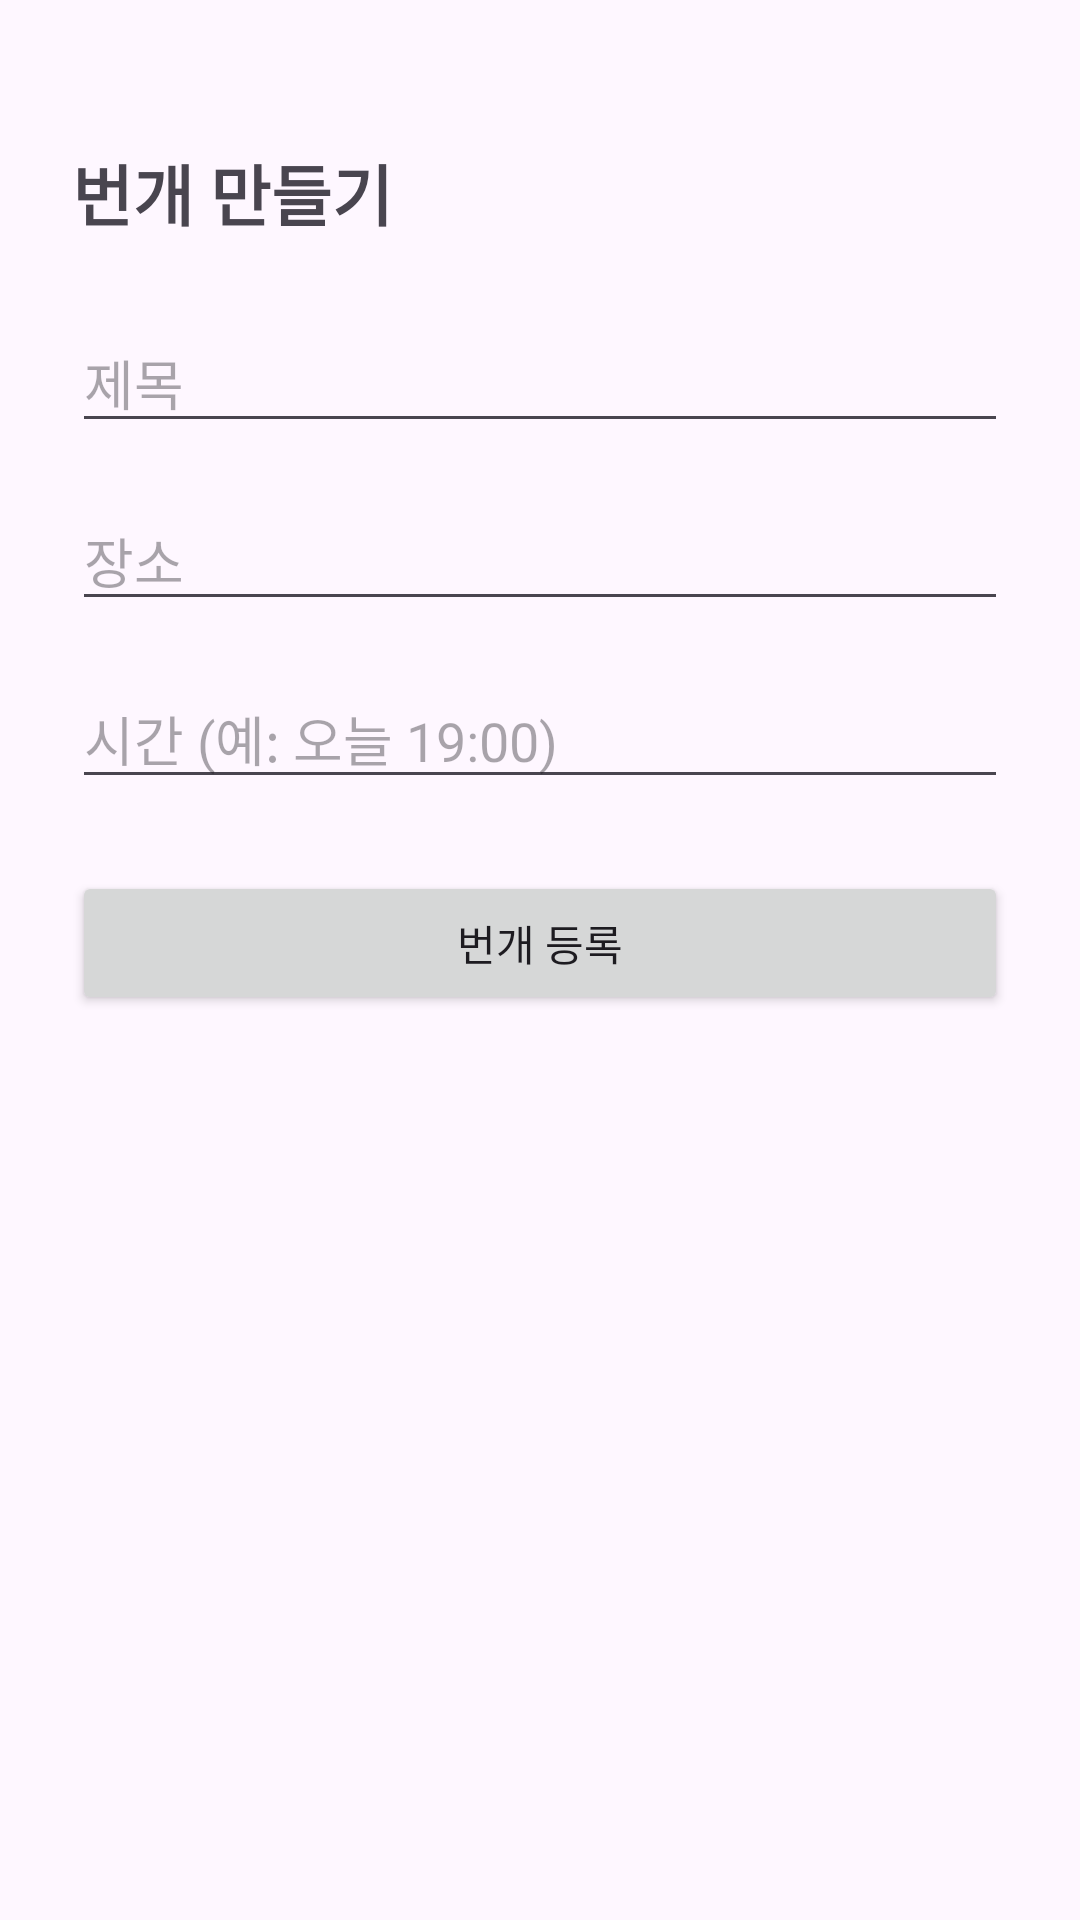

Here is an Android app screen rendered from its layout file. Give the layout XML and the strings, colors and styles it references.
<!-- AndroidManifest.xml: application theme Theme.MPteamproj -->
<!-- res/layout/activity_lightning_create.xml -->
<?xml version="1.0" encoding="utf-8"?>
<androidx.constraintlayout.widget.ConstraintLayout xmlns:android="http://schemas.android.com/apk/res/android"
    xmlns:app="http://schemas.android.com/apk/res-auto"
    android:layout_width="match_parent"
    android:layout_height="match_parent"
    android:padding="24dp">

    <TextView
        android:id="@+id/tvCreateLightningTitle"
        android:layout_width="wrap_content"
        android:layout_height="wrap_content"
        android:text="번개 만들기"
        android:textSize="22sp"
        android:textStyle="bold"
        app:layout_constraintTop_toTopOf="parent"
        app:layout_constraintStart_toStartOf="parent"
        android:layout_marginTop="24dp" />

    <EditText
        android:id="@+id/etLightningTitle"
        android:layout_width="0dp"
        android:layout_height="wrap_content"
        android:hint="제목"
        app:layout_constraintTop_toBottomOf="@id/tvCreateLightningTitle"
        app:layout_constraintStart_toStartOf="parent"
        app:layout_constraintEnd_toEndOf="parent"
        android:layout_marginTop="24dp" />

    <EditText
        android:id="@+id/etLightningPlace"
        android:layout_width="0dp"
        android:layout_height="wrap_content"
        android:hint="장소"
        app:layout_constraintTop_toBottomOf="@id/etLightningTitle"
        app:layout_constraintStart_toStartOf="parent"
        app:layout_constraintEnd_toEndOf="parent"
        android:layout_marginTop="16dp" />

    <EditText
        android:id="@+id/etLightningTime"
        android:layout_width="0dp"
        android:layout_height="wrap_content"
        android:hint="시간 (예: 오늘 19:00)"
        app:layout_constraintTop_toBottomOf="@id/etLightningPlace"
        app:layout_constraintStart_toStartOf="parent"
        app:layout_constraintEnd_toEndOf="parent"
        android:layout_marginTop="16dp" />

    <Button
        android:id="@+id/btnLightningSubmit"
        android:layout_width="0dp"
        android:layout_height="wrap_content"
        android:text="번개 등록"
        app:layout_constraintTop_toBottomOf="@id/etLightningTime"
        app:layout_constraintStart_toStartOf="parent"
        app:layout_constraintEnd_toEndOf="parent"
        android:layout_marginTop="24dp" />

</androidx.constraintlayout.widget.ConstraintLayout>
<!-- resources referenced by this layout -->
<resources>
  <style name="Theme.MPteamproj" parent="Base.Theme.MPteamproj" />
  <style name="Base.Theme.MPteamproj" parent="Theme.Material3.DayNight.NoActionBar">
          
          
      </style>
</resources>
